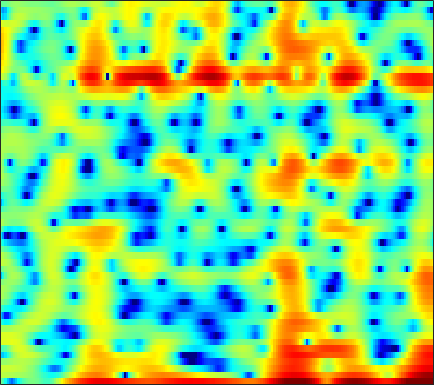

Source data for this figure (header and first rows):
-0.57782, -1.951, -4.236, -7.0603, -9.2253, -10.488, -8.6821, -6.9258, -4.8679, -3.2668, -2.0704, -1.4021, -0.77472, -0.39329, -0.25762, -0.25226, -0.45153, -0.73153, -1.1979, -1.7348, -2.2596, -2.5022, -2.4417, -1.7695
2.347, 2.221, 2.05, 1.886, 1.778, 1.659, 1.56, 1.495, 1.405, 1.295, 1.145, 1.006, 0.7766, 0.4799, 0.2078, -0.2208, -0.729, -1.155, -1.778, -2.437, -3.103, -3.57, -4.085, -4.391
2.741, 2.769, 2.783, 2.772, 2.748, 2.692, 2.61, 2.526, 2.377, 2.183, 1.935, 1.708, 1.339, 0.8943, 0.4945, -0.1313, -0.8636, -1.491, -2.444, -3.554, -4.828, -5.896, -7.445, -8.982
0.7044, 0.7604, 0.8928, 1.075, 1.233, 1.453, 1.66, 1.792, 1.921, 1.985, 1.978, 1.917, 1.76, 1.517, 1.279, 0.8865, 0.4264, 0.04364, -0.5256, -1.146, -1.79, -2.279, -2.908, -3.478
-6.671, -6.966, -5.591, -3.452, -1.956, -0.306, 0.9595, 1.685, 2.397, 2.861, 3.115, 3.185, 3.141, 2.965, 2.761, 2.413, 1.994, 1.644, 1.117, 0.5307, -0.09881, -0.6107, -1.37, -2.256
-1.924, -2.053, -1.435, -0.29, 0.6299, 1.715, 2.551, 2.998, 3.35, 3.432, 3.257, 2.969, 2.391, 1.625, 0.9577, 0.00848, -0.9039, -1.478, -2.021, -2.277, -2.344, -2.356, -2.403, -2.561
3.439, 3.462, 3.531, 3.63, 3.703, 3.759, 3.722, 3.608, 3.301, 2.789, 2.02, 1.24, -0.1342, -2, -3.849, -7.261, -12.8, -21.57, -20.41, -12.04, -8.435, -6.858, -5.55, -4.811
3.26, 3.309, 3.352, 3.374, 3.368, 3.323, 3.215, 3.079, 2.805, 2.405, 1.856, 1.338, 0.502, -0.4885, -1.308, -2.425, -3.436, -4.031, -4.521, -4.718, -4.74, -4.782, -4.927, -5.215
1.371, 1.316, 1.294, 1.349, 1.448, 1.643, 1.871, 2.035, 2.215, 2.32, 2.331, 2.272, 2.104, 1.844, 1.601, 1.207, 0.7518, 0.373, -0.171, -0.8002, -1.55, -2.209, -3.247, -4.562
-3.27, -4.255, -5.164, -5.062, -4.323, -2.926, -1.506, -0.5541, 0.5168, 1.368, 2.024, 2.406, 2.781, 3.022, 3.119, 3.135, 3.037, 2.88, 2.558, 2.084, 1.432, 0.827, -0.1796, -1.462
-7.157, -9.761, -13.65, -13.45, -10.68, -7.422, -5.099, -3.794, -2.426, -1.343, -0.4343, 0.1642, 0.8752, 1.487, 1.882, 2.315, 2.633, 2.783, 2.866, 2.818, 2.627, 2.39, 1.951, 1.406
-2.624, -3.285, -4.051, -4.606, -4.885, -5.13, -5.318, -5.438, -5.516, -5.35, -4.786, -4.101, -2.953, -1.722, -0.8394, 0.2165, 1.102, 1.639, 2.186, 2.562, 2.775, 2.836, 2.797, 2.655
0.446, -0.09967, -0.9278, -1.893, -2.752, -4.171, -6.053, -7.972, -11.81, -19.25, -20.02, -13.16, -8.081, -4.878, -3.109, -1.272, 0.1165, 0.9509, 1.83, 2.477, 2.929, 3.147, 3.302, 3.278
1.722, 1.279, 0.5852, -0.2353, -0.9419, -2.018, -3.259, -4.26, -5.54, -6.434, -6.543, -6.075, -4.971, -3.705, -2.772, -1.629, -0.6132, 0.06873, 0.8928, 1.585, 2.131, 2.445, 2.712, 2.79
1.666, 1.415, 1.053, 0.6502, 0.3101, -0.1871, -0.7469, -1.188, -1.764, -2.296, -2.737, -3.006, -3.255, -3.345, -3.3, -3.045, -2.516, -1.972, -1.125, -0.2245, 0.612, 1.143, 1.691, 2.037
0.04859, 0.2411, 0.6028, 0.9091, 1.04, 1.04, 0.8566, 0.591, 0.06447, -0.6536, -1.594, -2.464, -3.931, -5.821, -7.511, -9.557, -9.398, -7.543, -4.666, -2.267, -0.4188, 0.6389, 1.676, 2.342
-7.029, -3.73, -1.078, 0.4649, 1.149, 1.595, 1.632, 1.441, 0.9252, 0.1489, -0.8638, -1.794, -3.315, -5.207, -6.855, -8.857, -8.639, -6.787, -3.902, -1.411, 0.4857, 1.553, 2.557, 3.125
-0.8653, -0.2984, 0.4825, 1.007, 1.188, 1.124, 0.7433, 0.2556, -0.6076, -1.654, -2.755, -3.482, -4.164, -4.4, -4.285, -3.736, -2.81, -1.909, -0.6691, 0.5555, 1.622, 2.264, 2.846, 3.057
2.683, 2.379, 1.986, 1.508, 1.051, 0.2756, -0.7785, -1.793, -3.526, -5.848, -9.086, -12.26, -15.38, -12.13, -8.999, -5.758, -3.339, -1.91, -0.2922, 0.9979, 1.987, 2.536, 3.006, 3.168
2.271, 1.75, 1.013, 0.2209, -0.4333, -1.389, -2.473, -3.409, -4.839, -6.485, -8.305, -9.558, -10.17, -9.006, -7.429, -5.173, -3.106, -1.802, -0.3129, 0.9075, 1.852, 2.39, 2.9, 3.167
-0.05604, -0.7579, -1.712, -2.635, -3.297, -4.16, -4.952, -5.504, -6.146, -6.609, -6.796, -6.732, -6.26, -5.431, -4.633, -3.397, -2.149, -1.209, -0.06792, 0.906, 1.715, 2.21, 2.717, 3.05
-3.132, -4.407, -6.019, -7.284, -7.902, -8.469, -9.002, -9.439, -10.05, -10.45, -10.09, -9.239, -7.658, -5.877, -4.56, -2.95, -1.568, -0.6613, 0.3962, 1.24, 1.919, 2.325, 2.745, 3.062
-5.497, -8.889, -16.05, -21.9, -16.32, -12.57, -11.49, -11.84, -14.02, -20.09, -28.43, -16.13, -9.616, -5.809, -3.743, -1.682, -0.1305, 0.7439, 1.569, 2.126, 2.441, 2.565, 2.642, 2.698
-0.7756, -2.405, -4.391, -5.552, -5.674, -5.375, -5.046, -5.001, -5.119, -5.145, -4.633, -3.747, -2.239, -0.6333, 0.4461, 1.622, 2.446, 2.845, 3.048, 2.888, 2.34, 1.688, 0.574, -0.5947
1.849, 1.236, 0.5578, 0.0641, -0.1706, -0.3358, -0.3695, -0.3417, -0.2167, 0.0207, 0.3491, 0.6864, 1.202, 1.74, 2.104, 2.502, 2.673, 2.63, 2.321, 1.578, 0.3065, -1.143, -4.067, -9.103
0.6808, 0.5324, 0.4166, 0.3695, 0.3601, 0.3807, 0.4069, 0.4466, 0.528, 0.6362, 0.7937, 0.93, 1.155, 1.389, 1.56, 1.73, 1.816, 1.766, 1.53, 1.054, 0.3157, -0.4049, -1.541, -2.686
-2.586, -2.026, -1.315, -0.7444, -0.4365, -0.1853, -0.08461, -0.08889, -0.1789, -0.3033, -0.3753, -0.373, -0.2533, 0.01231, 0.2874, 0.6893, 1.096, 1.366, 1.595, 1.707, 1.657, 1.535, 1.277, 0.9316
-7.8, -5.286, -3.163, -1.933, -1.402, -1.125, -1.244, -1.577, -2.293, -3.233, -4.25, -4.814, -4.973, -4.283, -3.388, -2, -0.7127, 0.1469, 1.123, 1.877, 2.436, 2.726, 2.965, 3.045
-4.007, -3.212, -2.325, -1.796, -1.666, -1.862, -2.518, -3.343, -4.958, -7.399, -11.38, -16.69, -29.89, -14.15, -9.779, -6.179, -3.609, -2.15, -0.533, 0.7432, 1.767, 2.379, 3.017, 3.456
-0.5058, -0.5636, -0.6945, -0.9273, -1.244, -1.855, -2.733, -3.555, -4.942, -6.568, -8.304, -9.383, -10.05, -9.512, -8.576, -6.984, -5.319, -4.067, -2.476, -1.036, 0.2424, 1.087, 2.037, 2.785
1.252, 0.9263, 0.4324, -0.1447, -0.6204, -1.341, -2.164, -2.88, -3.942, -5.142, -6.425, -7.406, -8.662, -9.647, -9.972, -9.507, -8.193, -6.796, -4.84, -2.971, -1.3, -0.2043, 1.062, 2.108
1.962, 1.36, 0.5331, -0.2758, -0.8105, -1.443, -2.022, -2.498, -3.244, -4.277, -5.657, -7.091, -9.747, -14.14, -20.34, -26.03, -14.38, -10.49, -7.093, -4.545, -2.517, -1.203, 0.3384, 1.66
1.608, 0.3695, -1.545, -3.406, -4.297, -4.314, -3.534, -2.941, -2.491, -2.526, -3.077, -3.809, -5.14, -6.683, -7.733, -8.319, -8.079, -7.456, -6.559, -5.409, -3.966, -2.623, -0.7515, 1.01
1.484, -0.2277, -3.685, -9.75, -15.97, -9.703, -4.722, -2.591, -0.9452, -0.1181, 0.0881, -0.04441, -0.5296, -1.253, -1.964, -3.16, -4.654, -6.243, -9.366, -14.22, -12.69, -8.035, -3.505, -0.4369
1.846, 1.194, 0.1925, -0.6482, -1.01, -0.9292, -0.3721, 0.1373, 0.7289, 1.092, 1.218, 1.141, 0.8186, 0.2455, -0.3262, -1.363, -2.648, -3.847, -5.599, -6.868, -6.583, -5.298, -3.237, -1.413
1.683, 1.601, 1.468, 1.34, 1.276, 1.271, 1.325, 1.379, 1.449, 1.456, 1.38, 1.249, 0.9743, 0.5813, 0.227, -0.2929, -0.8858, -1.32, -1.827, -2.149, -2.245, -2.195, -2.023, -1.847
1.403, 1.56, 1.715, 1.805, 1.861, 1.894, 1.889, 1.863, 1.789, 1.677, 1.501, 1.338, 1.091, 0.8205, 0.5979, 0.3221, 0.04658, -0.1308, -0.3431, -0.5643, -0.7946, -1.024, -1.45, -2.106
0.7917, 1.137, 1.476, 1.712, 1.817, 1.871, 1.85, 1.788, 1.634, 1.408, 1.122, 0.8797, 0.5424, 0.2337, 0.05233, -0.1113, -0.1118, -0.04514, 0.0936, 0.2222, 0.2493, 0.1704, -0.1558, -0.8151
-0.6396, -0.1302, 0.3247, 0.5811, 0.6491, 0.6514, 0.5646, 0.4416, 0.2106, -0.1468, -0.6369, -1.118, -1.911, -2.772, -3.293, -3.548, -3.069, -2.341, -1.182, -0.07139, 0.7966, 1.261, 1.617, 1.679
-2.861, -2.508, -2.366, -2.521, -2.754, -3.079, -3.328, -3.427, -3.465, -3.586, -3.977, -4.596, -6.073, -8.778, -12.3, -20.86, -13.19, -8.157, -4.057, -1.359, 0.5184, 1.543, 2.538, 3.197
-4.742, -5.021, -5.852, -7.284, -8.705, -10.88, -12.14, -11.57, -9.696, -7.998, -6.962, -6.613, -6.655, -7.225, -7.709, -7.785, -6.528, -4.981, -2.782, -0.8211, 0.7726, 1.741, 2.763, 3.525
-5.317, -5.97, -7.283, -9.247, -11.39, -15.34, -18.76, -16.61, -12.26, -9.289, -7.28, -6.212, -5.169, -4.369, -3.866, -3.104, -2.259, -1.535, -0.5045, 0.5032, 1.437, 2.058, 2.764, 3.328
-4.711, -5.223, -5.969, -6.817, -7.409, -8.041, -8.195, -7.911, -7.13, -6.072, -4.975, -4.194, -3.26, -2.419, -1.834, -1.132, -0.4633, 0.02068, 0.634, 1.19, 1.704, 2.05, 2.454, 2.783
-4.107, -4.396, -4.728, -4.964, -5.059, -5.074, -4.872, -4.577, -4.052, -3.362, -2.628, -2.058, -1.335, -0.701, -0.2644, 0.2237, 0.6579, 0.9225, 1.212, 1.452, 1.619, 1.722, 1.832, 1.935
-4.66, -4.42, -4.26, -4.233, -4.305, -4.223, -3.88, -3.402, -2.514, -1.564, -0.6494, -0.07035, 0.5707, 1.067, 1.314, 1.584, 1.721, 1.763, 1.729, 1.595, 1.333, 1.071, 0.7034, 0.4466
-4.839, -3.252, -2.756, -3.704, -5.167, -7.498, -7.441, -5.332, -2.325, -0.1303, 1.339, 2.034, 2.554, 2.728, 2.708, 2.567, 2.368, 2.247, 2.052, 1.622, 0.846, -0.1263, -2.06, -4.45
2.785, 2.353, 1.378, -0.3956, -2.316, -5.266, -5.664, -3.685, -0.902, 0.9026, 1.84, 2.109, 1.868, 0.9314, -0.08965, -1.845, -2.966, -2.853, -1.825, -0.9208, -0.7445, -1.244, -2.887, -5.516
5.24, 4.47, 3.366, 2.276, 1.46, 0.5569, 0.007275, -0.1591, -0.2161, -0.2804, -0.5475, -0.9959, -2.053, -3.911, -6.003, -10.54, -17.05, -14.01, -8.341, -5.122, -3.388, -2.635, -2.068, -1.669
5.97, 5.208, 4.137, 3.049, 2.234, 1.202, 0.2717, -0.344, -1.1, -1.749, -2.322, -2.81, -3.484, -4.274, -4.894, -5.632, -5.912, -5.7, -4.976, -3.965, -3.01, -2.421, -1.78, -1.297
6.692, 5.868, 4.656, 3.292, 2.203, 0.6672, -0.8827, -2.002, -3.242, -4.099, -4.48, -4.522, -4.404, -4.167, -4.039, -3.777, -3.424, -3.12, -2.639, -2.12, -1.61, -1.266, -0.899, -0.6744
7.391, 6.489, 5.07, 3.361, 1.843, -0.5332, -3.465, -6.075, -9.874, -11.68, -10.04, -8.261, -6.416, -5.086, -4.291, -3.436, -2.735, -2.253, -1.649, -1.123, -0.6815, -0.408, -0.1637, -0.06386
7.497, 6.619, 5.221, 3.524, 2.017, -0.397, -3.421, -6.205, -10.4, -12.58, -10.64, -8.891, -7.141, -5.982, -5.298, -4.538, -3.798, -3.215, -2.45, -1.737, -1.133, -0.786, -0.4797, -0.3541
7.102, 6.378, 5.277, 4.026, 2.988, 1.451, -0.1948, -1.434, -2.949, -4.159, -5.052, -5.612, -6.35, -7.116, -7.705, -7.992, -7.344, -6.377, -4.873, -3.511, -2.457, -1.907, -1.461, -1.333
6.345, 5.801, 5.069, 4.339, 3.768, 2.98, 2.136, 1.463, 0.4648, -0.6391, -1.956, -3.139, -5.248, -8.389, -12.33, -25.64, -16.39, -10.57, -6.46, -4.03, -2.604, -1.991, -1.678, -1.884
3.675, 3.176, 2.844, 2.818, 2.906, 3.024, 3.016, 2.877, 2.522, 1.926, 1.082, 0.2817, -1.043, -2.587, -3.694, -4.627, -4.415, -3.638, -2.376, -1.294, -0.6103, -0.3947, -0.56, -1.273
-4.708, -6.721, -5.896, -2.995, -1.143, 0.5887, 1.672, 2.157, 2.482, 2.495, 2.29, 2.006, 1.565, 1.085, 0.7954, 0.5123, 0.4207, 0.4667, 0.6259, 0.7514, 0.7929, 0.7068, 0.3906, -0.1924
-6.776, -8.594, -7.596, -4.609, -2.68, -0.8312, 0.3849, 0.9858, 1.443, 1.638, 1.643, 1.569, 1.424, 1.263, 1.138, 1.002, 0.8999, 0.8434, 0.7706, 0.6826, 0.5528, 0.4244, 0.2251, -0.01948
-0.8304, -0.9294, -0.7813, -0.3544, 0.02388, 0.4958, 0.8119, 0.925, 0.9028, 0.7469, 0.51, 0.3499, 0.1522, 0.04623, -0.007007, -0.02098, -0.03625, -0.07404, -0.1864, -0.3343, -0.5413, -0.6985, -0.8726, -0.9402
